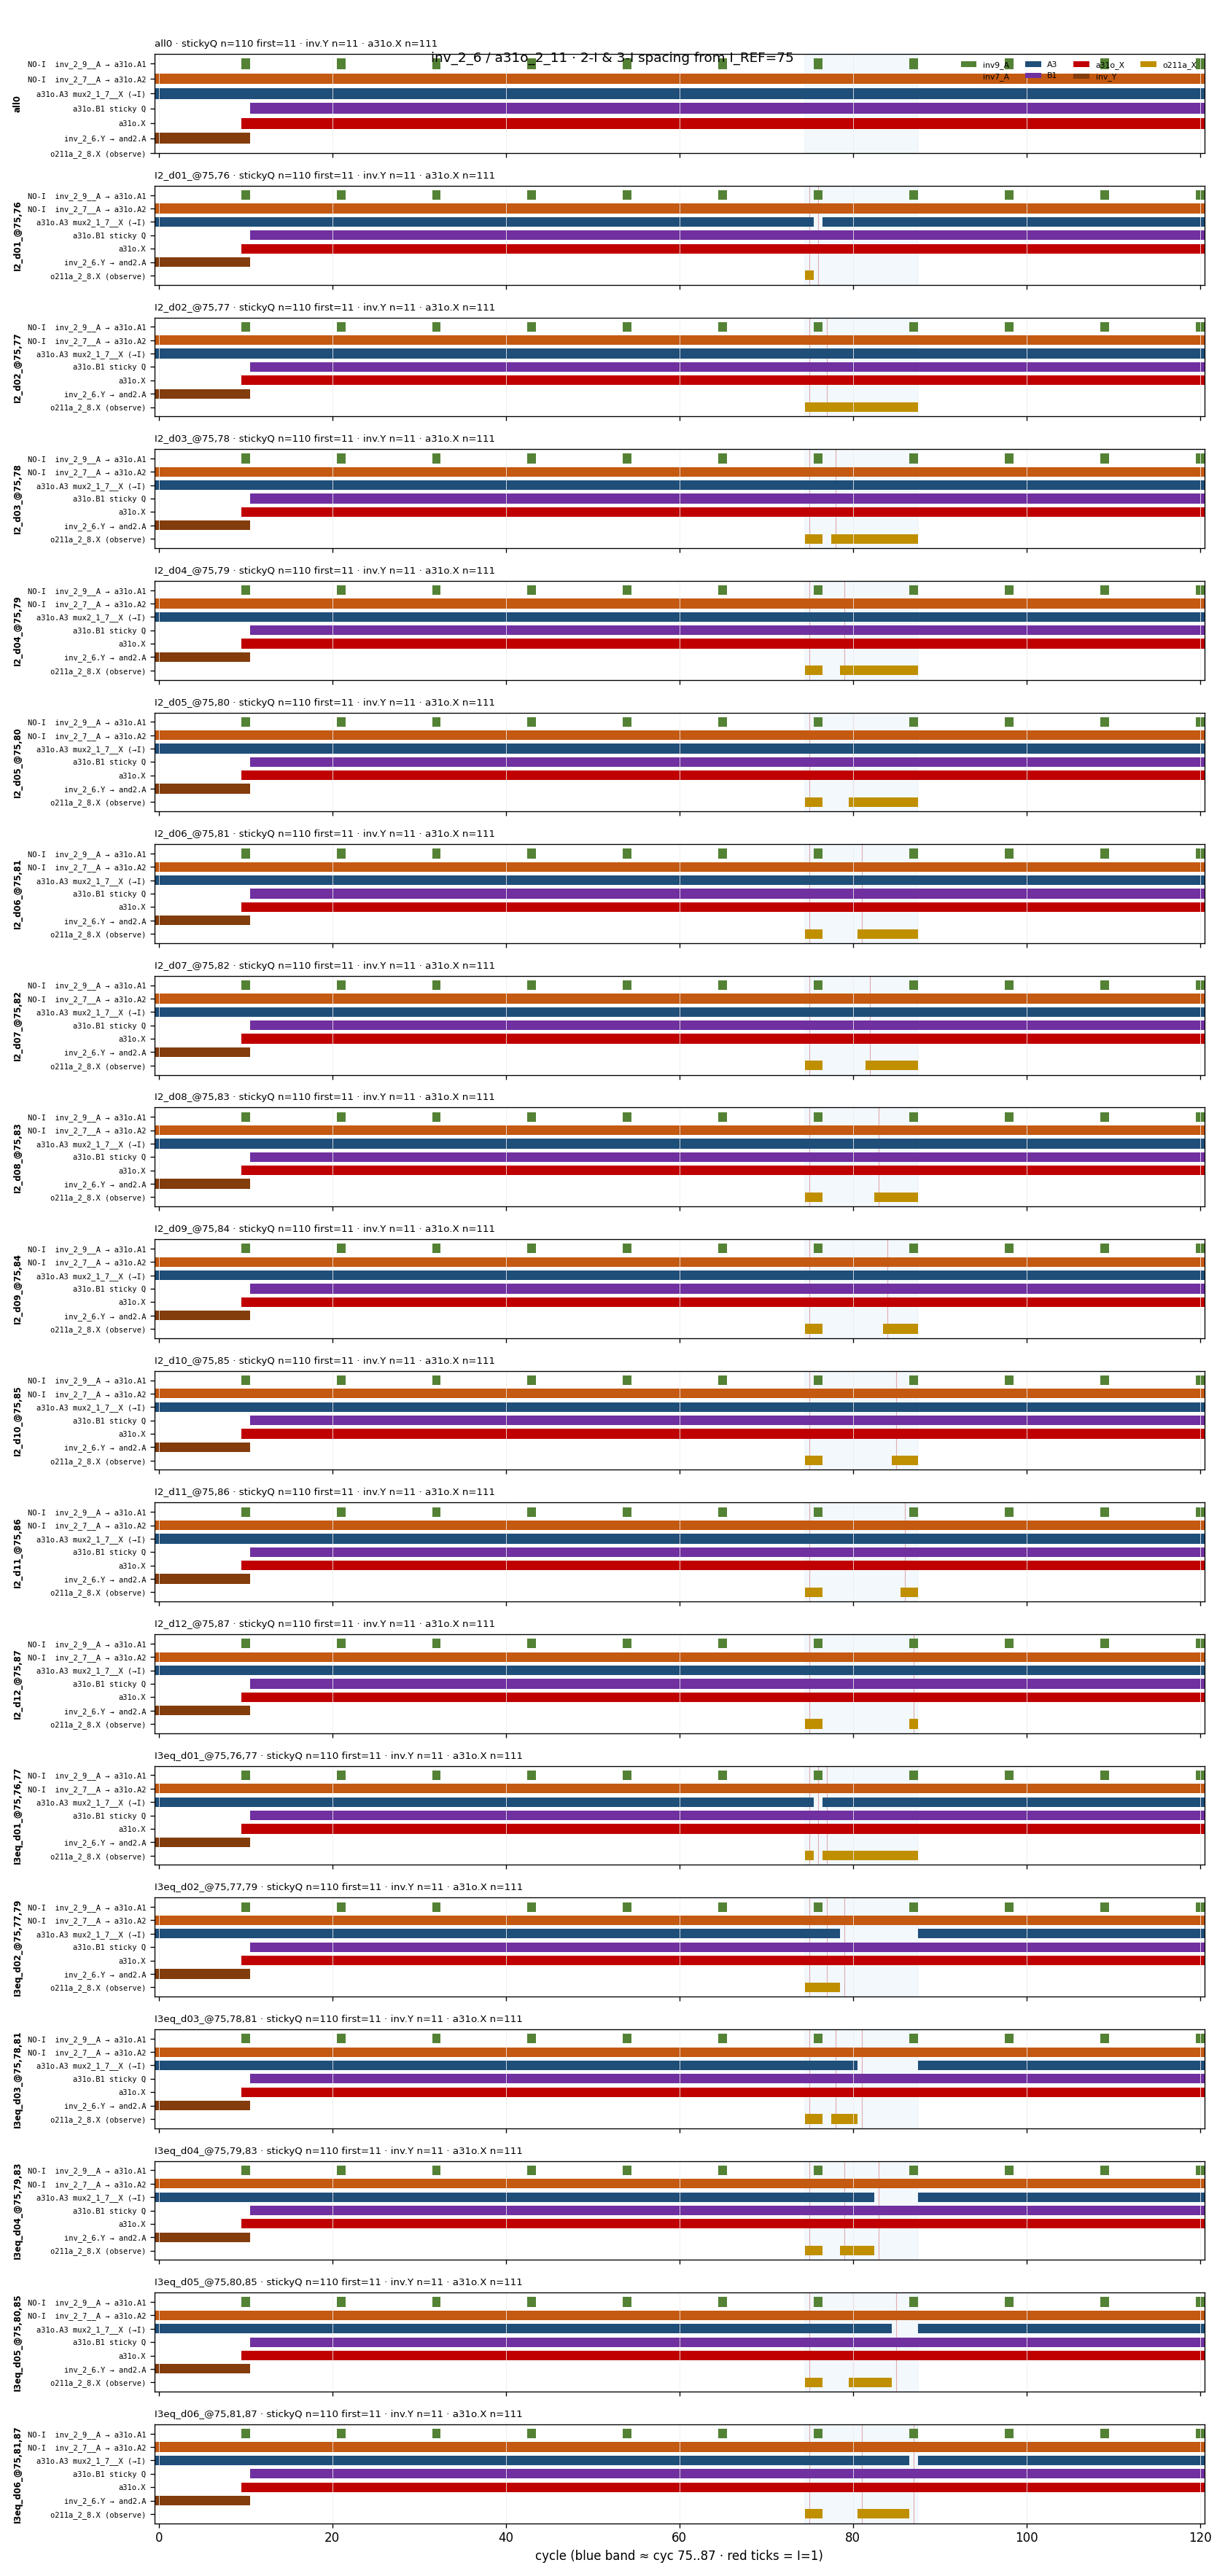

The file beside this chart, header and first rows:
mode, cyc, inv9_A, inv7_A, A3, B1, a31o_X, inv_Y, o211a_X
all0, 0, 0, 1, 1, 0, 0, 1, 0
all0, 1, 0, 1, 1, 0, 0, 1, 0
all0, 2, 0, 1, 1, 0, 0, 1, 0
all0, 3, 0, 1, 1, 0, 0, 1, 0
all0, 4, 0, 1, 1, 0, 0, 1, 0
all0, 5, 0, 1, 1, 0, 0, 1, 0
all0, 6, 0, 1, 1, 0, 0, 1, 0
all0, 7, 0, 1, 1, 0, 0, 1, 0
all0, 8, 0, 1, 1, 0, 0, 1, 0
all0, 9, 0, 1, 1, 0, 0, 1, 0
all0, 10, 1, 1, 1, 0, 1, 1, 0
all0, 11, 0, 1, 1, 1, 1, 0, 0
all0, 12, 0, 1, 1, 1, 1, 0, 0
all0, 13, 0, 1, 1, 1, 1, 0, 0
all0, 14, 0, 1, 1, 1, 1, 0, 0
all0, 15, 0, 1, 1, 1, 1, 0, 0
all0, 16, 0, 1, 1, 1, 1, 0, 0
all0, 17, 0, 1, 1, 1, 1, 0, 0
all0, 18, 0, 1, 1, 1, 1, 0, 0
all0, 19, 0, 1, 1, 1, 1, 0, 0
all0, 20, 0, 1, 1, 1, 1, 0, 0
all0, 21, 1, 1, 1, 1, 1, 0, 0
all0, 22, 0, 1, 1, 1, 1, 0, 0
all0, 23, 0, 1, 1, 1, 1, 0, 0
all0, 24, 0, 1, 1, 1, 1, 0, 0
all0, 25, 0, 1, 1, 1, 1, 0, 0
all0, 26, 0, 1, 1, 1, 1, 0, 0
all0, 27, 0, 1, 1, 1, 1, 0, 0
all0, 28, 0, 1, 1, 1, 1, 0, 0
all0, 29, 0, 1, 1, 1, 1, 0, 0
all0, 30, 0, 1, 1, 1, 1, 0, 0
all0, 31, 0, 1, 1, 1, 1, 0, 0
all0, 32, 1, 1, 1, 1, 1, 0, 0
all0, 33, 0, 1, 1, 1, 1, 0, 0
all0, 34, 0, 1, 1, 1, 1, 0, 0
all0, 35, 0, 1, 1, 1, 1, 0, 0
all0, 36, 0, 1, 1, 1, 1, 0, 0
all0, 37, 0, 1, 1, 1, 1, 0, 0
all0, 38, 0, 1, 1, 1, 1, 0, 0
all0, 39, 0, 1, 1, 1, 1, 0, 0
all0, 40, 0, 1, 1, 1, 1, 0, 0
all0, 41, 0, 1, 1, 1, 1, 0, 0
all0, 42, 0, 1, 1, 1, 1, 0, 0
all0, 43, 1, 1, 1, 1, 1, 0, 0
all0, 44, 0, 1, 1, 1, 1, 0, 0
all0, 45, 0, 1, 1, 1, 1, 0, 0
all0, 46, 0, 1, 1, 1, 1, 0, 0
all0, 47, 0, 1, 1, 1, 1, 0, 0
all0, 48, 0, 1, 1, 1, 1, 0, 0
all0, 49, 0, 1, 1, 1, 1, 0, 0
all0, 50, 0, 1, 1, 1, 1, 0, 0
all0, 51, 0, 1, 1, 1, 1, 0, 0
all0, 52, 0, 1, 1, 1, 1, 0, 0
all0, 53, 0, 1, 1, 1, 1, 0, 0
all0, 54, 1, 1, 1, 1, 1, 0, 0
all0, 55, 0, 1, 1, 1, 1, 0, 0
all0, 56, 0, 1, 1, 1, 1, 0, 0
all0, 57, 0, 1, 1, 1, 1, 0, 0
all0, 58, 0, 1, 1, 1, 1, 0, 0
all0, 59, 0, 1, 1, 1, 1, 0, 0
... 2,239 more rows
